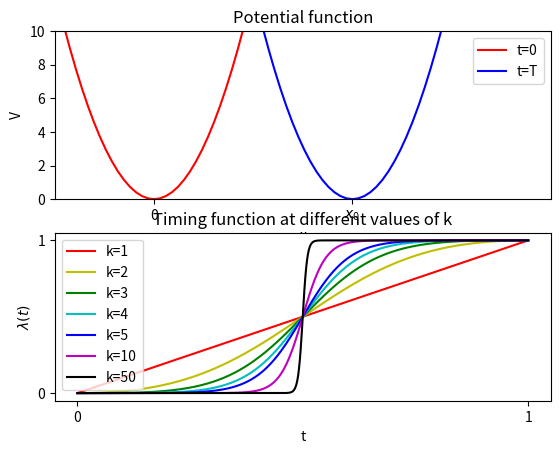

This figure's Python source:
import matplotlib.pyplot as plt
import numpy as np

x = np.linspace(-10, 20, 100)
v1 = 0.5*(x)**2
v2 = 0.5*(x-10)**2

t = np.linspace(0, 1, 1000)
l1 = 1 - (1/(1+((t+0.0001)**(-1)-1)**(-1)))
l2 = 1 - (1/(1+((t+0.0001)**(-1)-1)**(-2)))
l3 = 1 - (1/(1+((t+0.0001)**(-1)-1)**(-3)))
l4 = 1 - (1/(1+((t+0.0001)**(-1)-1)**(-4)))
l5 = 1 - (1/(1+((t+0.0001)**(-1)-1)**(-5)))
l10 = 1 - (1/(1+((t+0.0001)**(-1)-1)**(-10)))
l50 = 1 - (1/(1+((t+0.0001)**(-1)-1)**(-50)))

fig, (ax1, ax2) = plt.subplots(2)
ax1.plot(x, v1, 'r-', label='t=0')
ax1.plot(x, v2, 'b-', label='t=T')
ax1.set_xlim([-5, 20])
ax1.set_ylim([0, 10])
ax1.set_xticks([0, 10])
ax1.set_xticklabels(['0', '$x_0$'])
ax1.set_xlabel('x')
ax1.set_ylabel('V')
ax1.set_title('Potential function')
ax1.legend()

ax2.plot(t, l1, 'r-', label='k=1')
ax2.plot(t, l2, 'y-', label='k=2')
ax2.plot(t, l3, 'g-', label='k=3')
ax2.plot(t, l4, 'c-', label='k=4')
ax2.plot(t, l5, 'b-', label='k=5')
ax2.plot(t, l10, 'm-', label='k=10')
ax2.plot(t, l50, 'k-', label='k=50')
ax2.set_xticks([0, 1])
ax2.set_xticklabels(['0', '1'])
ax2.set_yticks([0, 1])
ax2.set_yticklabels(['0', '1'])
ax2.set_xlabel('t')
ax2.set_ylabel('$\lambda(t)$')
ax2.set_title('Timing function at different values of k')
ax2.legend()

fig.savefig('combined_plot.png')